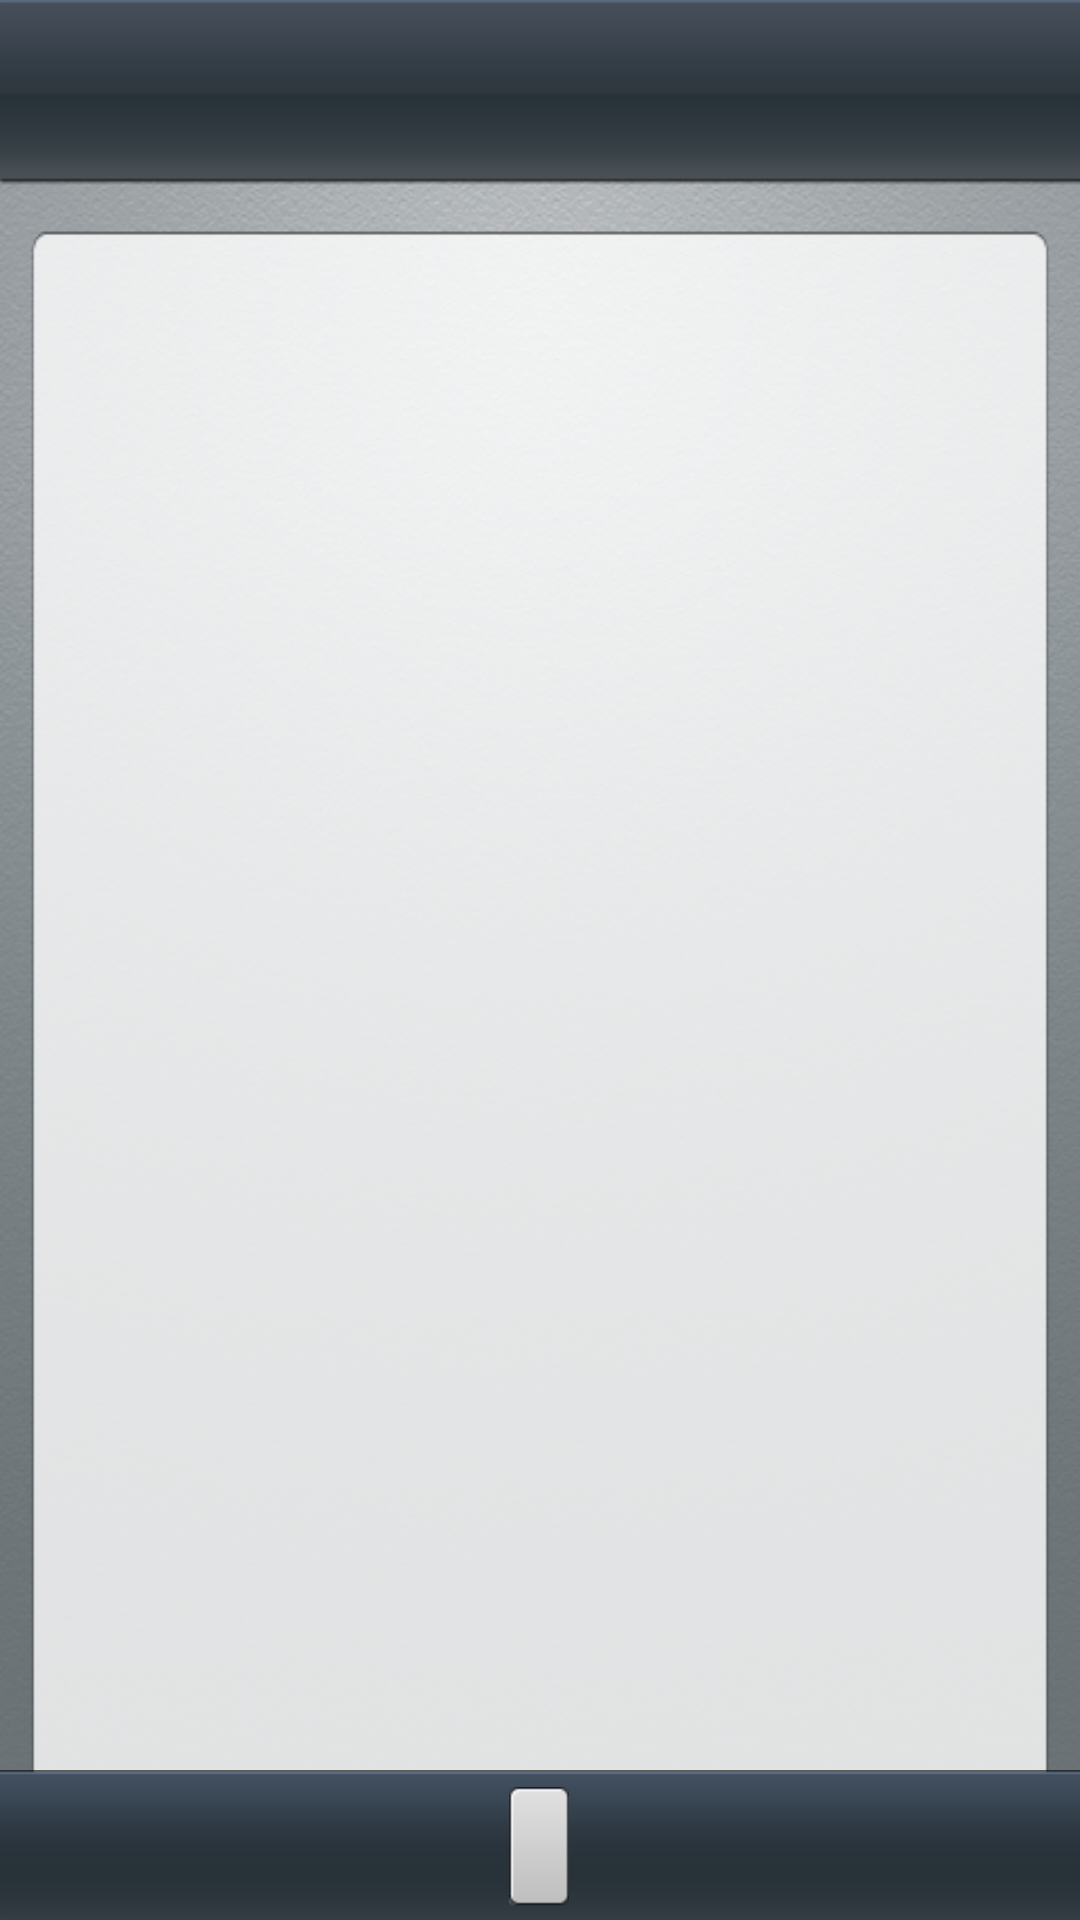

Produce the Android XML layout that renders to this screen, including the resource entries it uses.
<!-- AndroidManifest.xml: activity theme android:Theme.Wallpaper.NoTitleBar -->
<!-- res/layout/theme_custom_opt.xml -->
<?xml version="1.0" encoding="utf-8"?>
<LinearLayout xmlns:android="http://schemas.android.com/apk/res/android"
	android:orientation="vertical" android:layout_width="fill_parent"
	android:layout_height="fill_parent" android:background="@drawable/theme_bg">

	<TextView android:id="@+id/theme_custom_title"
		android:layout_width="fill_parent" android:layout_height="45dip"
		android:gravity="center" android:textSize="18.0sp" android:textColor="@android:color/white" />

	<GridView android:id="@+id/theme_custom_show"
		android:layout_width="fill_parent" android:layout_height="fill_parent"
		android:paddingTop="@dimen/theme_padding_top"
		android:layout_marginBottom="10dip" android:paddingLeft="6dip"
		android:paddingRight="6dip" android:horizontalSpacing="5dip"
		android:verticalSpacing="8.0dip" android:layout_gravity="center_horizontal"
		android:gravity="center" android:stretchMode="columnWidth"
		android:numColumns="3" android:layout_weight="1.0" />

	<FrameLayout android:id="@+id/theme_custom_more_bar"
		android:layout_width="fill_parent" android:layout_height="50dip"
		android:background="@drawable/theme_buttom_bar_bg">
		<TextView android:id="@+id/theme_custom_more"
			android:layout_gravity="center" android:layout_width="wrap_content"
			android:layout_height="40.0dip" android:paddingLeft="10.0dip"
			android:paddingRight="10.0dip" android:textSize="16.0dip"
			android:textColor="@android:color/black" android:gravity="center"
			android:background="@drawable/theme_button" android:clickable="true" />
	</FrameLayout>

</LinearLayout>
<!-- resources referenced by this layout -->
<resources>
  <dimen name="theme_padding_top">30.0dip</dimen>
  <!-- drawable theme_bg: png bitmap (drawable-hdpi, 210483 bytes) -->
  <!-- drawable theme_button (drawable) -->
  <?xml version="1.0" encoding="utf-8"?>
  <selector
    xmlns:android="http://schemas.android.com/apk/res/android">
      <item android:state_pressed="true" android:drawable="@drawable/theme_button_press" />
      <item android:state_focused="false" android:state_pressed="false" android:drawable="@drawable/theme_button_nor" />
      <item android:state_focused="true" android:drawable="@drawable/theme_button_press" />
  </selector>
</resources>
